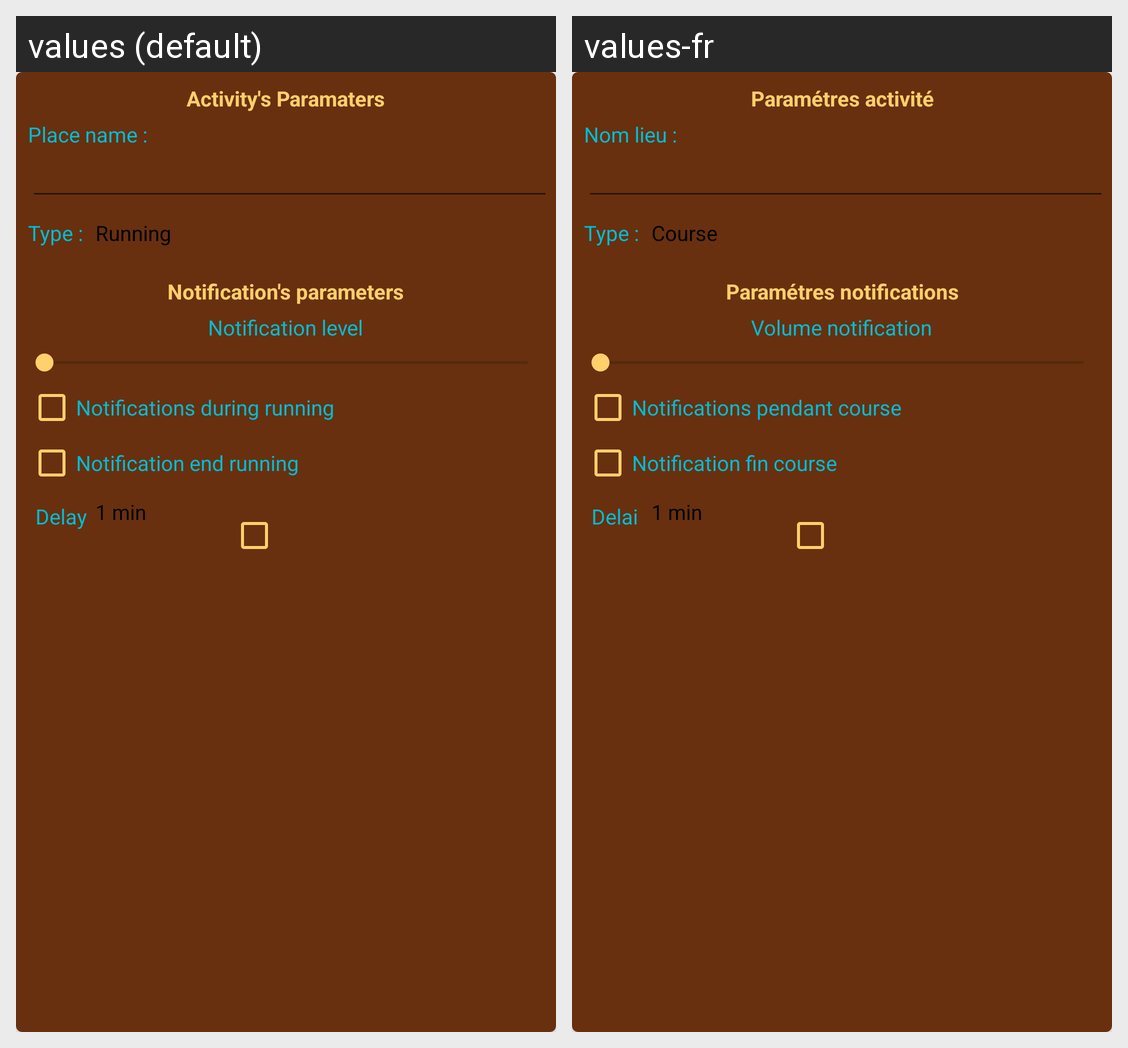

Locale-by-locale string values for the Android screen shown in this grid:
Android screen res/layout/fragment_parameter.xml rendered under 2 locales, left to right: values (default), values-fr. Device: Nexus 5 (rendered at 1080×1920; each locale shown at half size, 540×960, under a caption strip naming it); theme AppTheme.
Strings drawn on this screen, with the default value and each locale's value (text and hints the layout hard-codes, and strings that could not be matched under every locale, appear in the picture but are not listed):

settings_running_title
  values: Activity's Paramaters
  values-fr: Paramétres activité

settings_running_name
  values: Place name :
  values-fr: Nom lieu :

settings_running_type
  values: Type :
  values-fr: Type :

settings_notification_title
  values: Notification's parameters
  values-fr: Paramétres notifications

settings_notification_volume
  values: Notification level
  values-fr: Volume notification

settings_notification_during_running
  values: Notifications during running
  values-fr: Notifications pendant course

settings_notification_end_running
  values: Notification end running
  values-fr: Notification fin course

settings_notification_delay
  values: Delay
  values-fr: Delai
